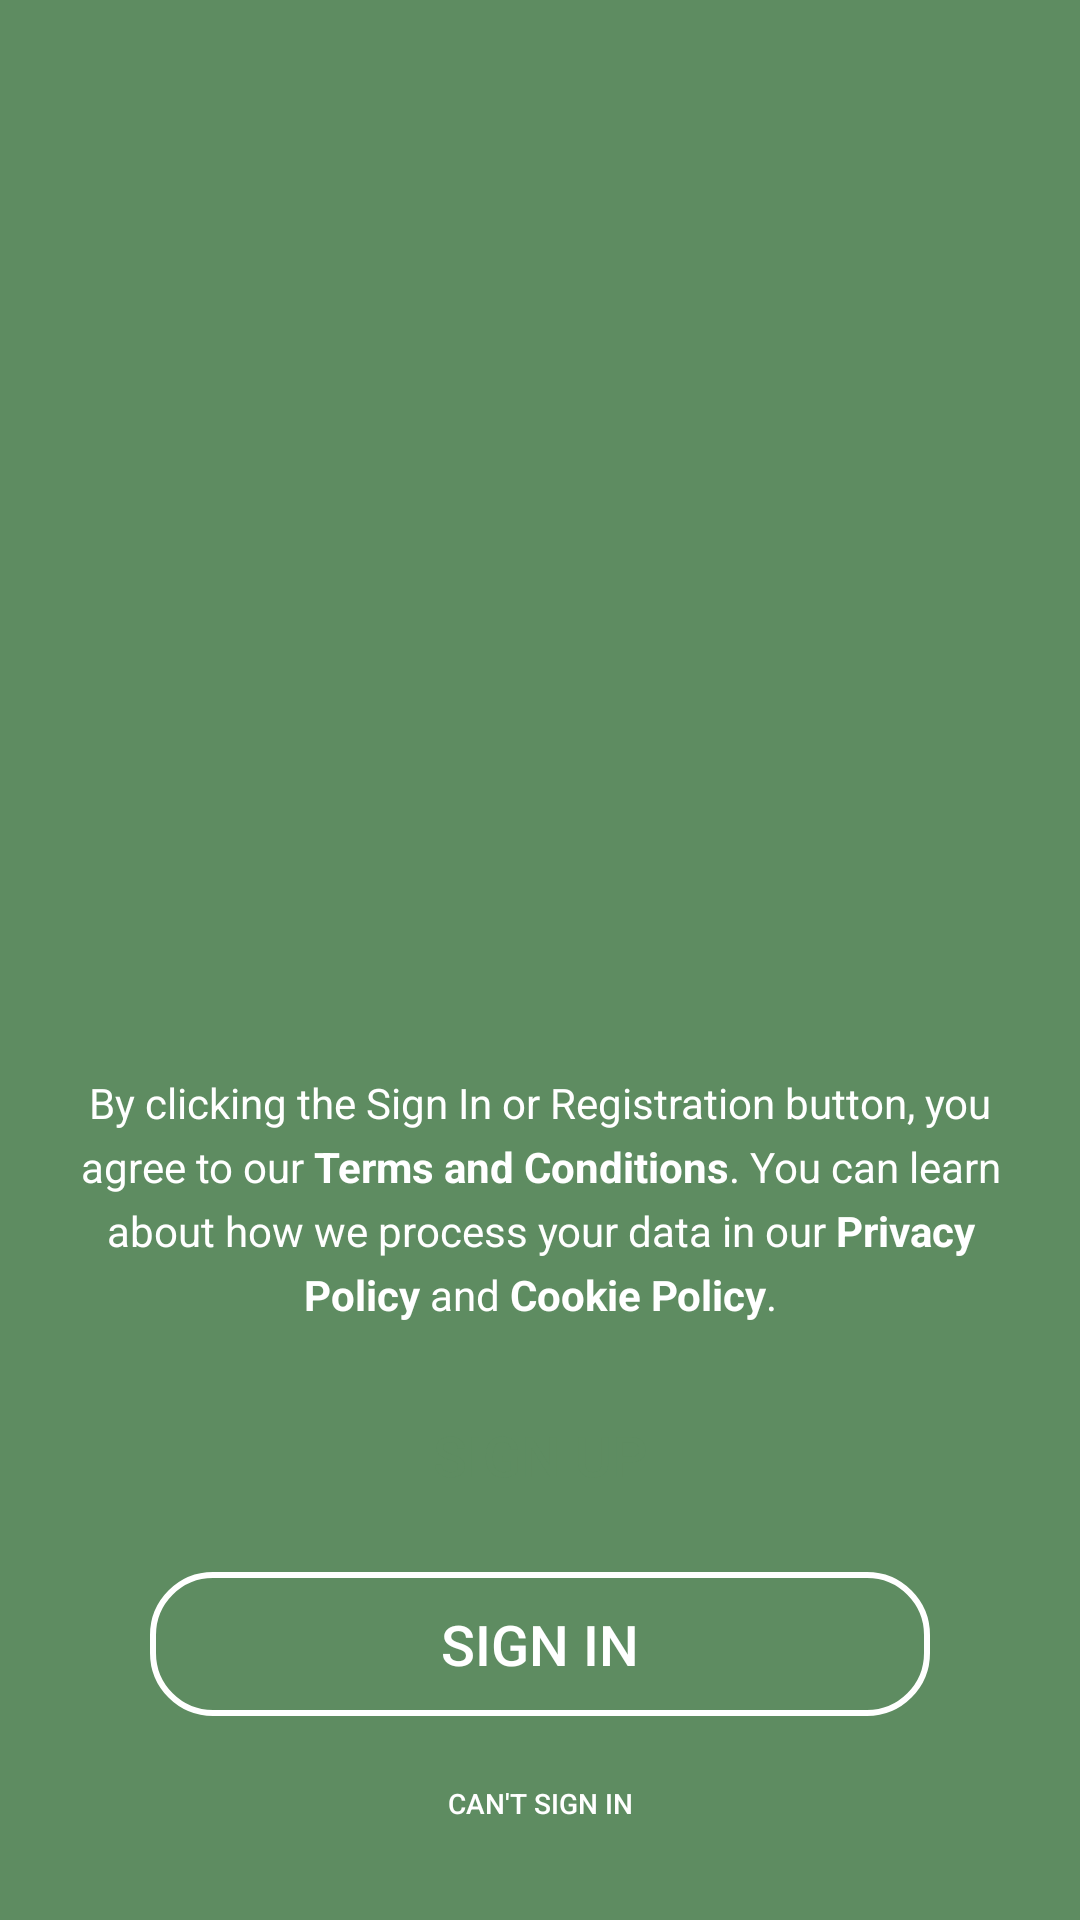

This screen was rendered from an Android layout file. Write that file and the resources it references.
<!-- AndroidManifest.xml: application theme Theme.PetNotes -->
<!-- res/layout/activity_start.xml -->
<RelativeLayout xmlns:android="http://schemas.android.com/apk/res/android"
    xmlns:tools="http://schemas.android.com/tools"
    android:layout_width="match_parent"
    android:layout_height="match_parent"
    android:background="@color/white"
    android:id="@+id/start_window">
    <RelativeLayout
        android:layout_width="match_parent"
        android:layout_height="match_parent">
        <ImageView
            android:layout_width="100dp"
            android:layout_height="100dp"
            android:layout_centerInParent="true"
            android:src="@mipmap/ic_launcher"/>
    </RelativeLayout>

    <RelativeLayout
        android:id="@+id/start_screen_layout"
        android:layout_width="match_parent"
        android:layout_height="match_parent"
        android:background="@color/green">

        <LinearLayout
            android:layout_width="match_parent"
            android:layout_height="wrap_content"
            android:layout_above="@+id/buttons_space"
            android:layout_marginLeft="20dp"
            android:layout_marginRight="20dp"
            android:layout_marginBottom="5dp">

            <TextView
                android:layout_width="wrap_content"
                android:layout_height="wrap_content"
                android:gravity="center"
                android:lineSpacingExtra="5dp"
                android:text="@string/cookie_and_private_police_accept"
                android:textColor="@color/white"
                android:textSize="14sp"
                android:textStyle="normal">

            </TextView>
        </LinearLayout>
        <LinearLayout
            android:layout_width="match_parent"
            android:layout_height="wrap_content"
            android:orientation="vertical"
            android:layout_alignParentBottom="true"
            android:id="@+id/buttons_space">

            <androidx.appcompat.widget.AppCompatButton
                android:id="@+id/sign_up_button"
                android:layout_width="match_parent"
                android:layout_height="wrap_content"
                android:layout_marginLeft="50dp"
                android:layout_marginTop="15dp"
                android:layout_marginRight="50dp"
                android:layout_marginBottom="15dp"
                android:background="@drawable/button_background"
                android:text="@string/registration_button"
                android:textColor="@color/green"
                android:textSize="18.76sp"
                android:textStyle="normal" />


            <androidx.appcompat.widget.AppCompatButton
                android:id="@+id/sign_in_button"
                android:layout_width="match_parent"
                android:layout_height="wrap_content"
                android:layout_marginRight="50dp"
                android:layout_marginLeft="50dp"
                android:layout_marginBottom="5dp"
                android:text="@string/sign_in_button"
                android:textColor="#ffffff"
                android:textSize="18.76sp"
                android:textStyle="normal"
                android:background="@drawable/button_outline_background"/>

            <androidx.appcompat.widget.AppCompatButton
                android:id="@+id/forgot_password_button"
                android:layout_width="match_parent"
                android:layout_height="wrap_content"
                android:layout_marginRight="50dp"
                android:layout_marginLeft="50dp"
                android:layout_marginBottom="15dp"
                android:text="@string/cant_sign_in_button"
                android:background="@android:color/transparent"
                android:textColor="#ffffff"
                android:textSize="9.38sp"
                android:textStyle="normal"
                />
        </LinearLayout>
    </RelativeLayout>
</RelativeLayout>
<!-- resources referenced by this layout -->
<resources>
  <color name="green">#5E8C61</color>
  <color name="white">#FFFFFFFF</color>
  <!-- drawable button_outline_background (drawable) -->
  <shape xmlns:android="http://schemas.android.com/apk/res/android">
  <stroke android:width="2dp" android:color="#FFFFFF" />
      <corners android:radius="20dp" />
  </shape>
  <!-- mipmap ic_launcher: webp bitmap (mipmap-hdpi, 2122 bytes) -->
  <string name="cant_sign_in_button">can\'t sign in</string>
  <string name="cookie_and_private_police_accept">By clicking the Sign In or Registration button, you agree to our <b>Terms and Conditions</b>. You can learn about how we process your data in our <b>Privacy Policy</b> and <b>Cookie Policy</b>.</string>
  <string name="registration_button">SIGN UP</string>
  <string name="sign_in_button">SIGN IN</string>
  <style name="Theme.PetNotes" parent="Base.Theme.PetNotes" />
  <style name="Base.Theme.PetNotes" parent="Theme.Material3.DayNight.NoActionBar">
          
          
      </style>
</resources>
